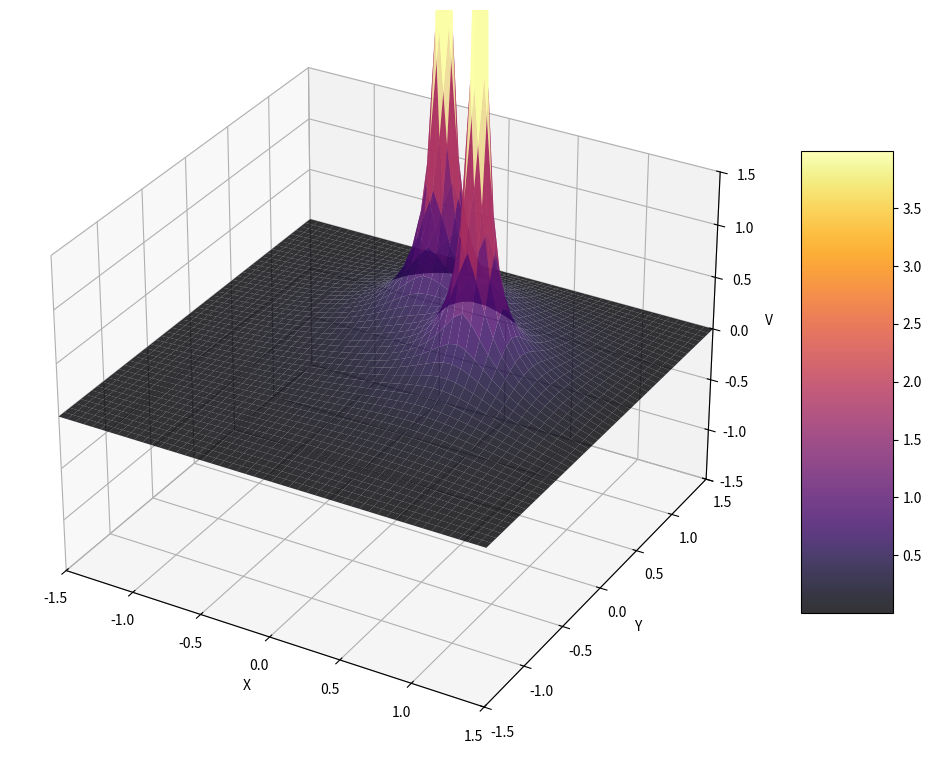

Generate this figure with matplotlib:
import numpy as np
import matplotlib.pyplot as plt
from mpl_toolkits.mplot3d import Axes3D

def map(value:int, N:int, L:int):
    dx = L/N
    if np.abs(value) == L//2:
        if value > 0:
            return int((value + L//2)/dx) +1
    return int((value + L//2)/dx)

# Define the grid size and number of points
L = 3
N = 50
q = 2

x = np.linspace(-L/2, L/2, N)
y = np.linspace(-L/2, L/2, N)
z = np.linspace(-L/2, L/2, N)
X, Y, Z = np.meshgrid(x, y, z, indexing='ij')

# Define the charge distribution
x1 = -1
x2 = 1
y1 = -1
y2 = 1
z1 = -1
z2 = 1
# Calculate charge density
rho = np.zeros_like(X) # generate a 2d NxN matrix of zeroes
# Note the double slash operator is division that rounds to an integer
# set the middle element to the charge density, where L/N is dx
rho[N//2, map(x1, N, L), N//2] = q / (L/N)**3 
rho[N//2, map(x2, N, L), N//2] = q / (L/N)**3 
rho[map(y1, N, L), N//2, N//2] = q / (L/N)**3 
rho[map(y2, N, L), N//2, N//2] = q / (L/N)**3


# Define the electric potential
V = np.zeros_like(X)
tolerance = 1e-4
max_iterations = 10000
for i in range(max_iterations):
    V_new = np.zeros_like(V)
    V_new[1:-1, 1:-1, 1:-1] = (V[:-2, 1:-1, 1:-1] + V[2:, 1:-1, 1:-1]
                                + V[1:-1, :-2, 1:-1] + V[1:-1, 2:, 1:-1]
                                + V[1:-1, 1:-1, :-2] + V[1:-1, 1:-1, 2:]
                                + (L/N)**2 * rho[1:-1, 1:-1, 1:-1]) / 6
    if np.max(np.abs(V - V_new)) < tolerance:
        V = V_new
        break
    V = V_new

# Plot the electric potential
fig = plt.figure(figsize=(12,12))
ax = fig.add_subplot(111, projection='3d')
ax.set_xlim(-L/2, L/2)
ax.set_ylim(-L/2, L/2)
ax.set_zlim(-L/2, L/2)
ax.set_xlabel('X')
ax.set_ylabel('Y')
ax.set_zlabel('V')
# X and Y are sliced at z = N//2, Z axis
surf = ax.plot_surface(X[:,:,N//2], Y[:,:,N//2], V[:,:,N//2], rstride=1, cstride=1, cmap='inferno', alpha=0.8)
fig.colorbar(surf, shrink=0.5, aspect=5)
plt.show()
